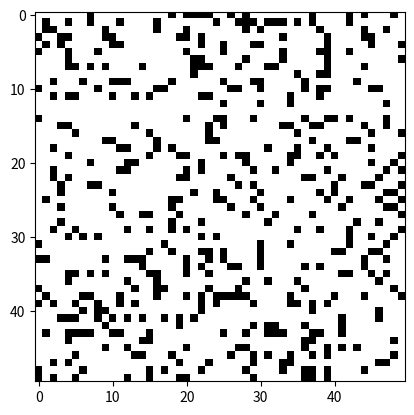

Write Python code to recreate this figure.
import numpy as np
import matplotlib.pyplot as plt
import matplotlib.animation as animation

# Step 1: Set grid size
GRID_SIZE = 50

# Step 2: Create a random initial grid
def random_grid(size):
    return np.random.choice([0, 1], size*size, p=[0.8, 0.2]).reshape(size, size)

# Step 3: Define the update rules
def update(frame_num, img, grid, size):
    new_grid = grid.copy()
    for i in range(size):
        for j in range(size):
            # Count live neighbors with wrap-around (toroidal array)
            total = int((
                grid[i, (j-1)%size] + grid[i, (j+1)%size] +
                grid[(i-1)%size, j] + grid[(i+1)%size, j] +
                grid[(i-1)%size, (j-1)%size] + grid[(i-1)%size, (j+1)%size] +
                grid[(i+1)%size, (j-1)%size] + grid[(i+1)%size, (j+1)%size]
            ))

            # Apply Conway's rules
            if grid[i, j] == 1:
                if total < 2 or total > 3:
                    new_grid[i, j] = 0
            else:
                if total == 3:
                    new_grid[i, j] = 1

    img.set_data(new_grid)
    grid[:] = new_grid[:]
    return img

# Step 4: Set up and run animation
def run_game():
    grid = random_grid(GRID_SIZE)
    fig, ax = plt.subplots()
    img = ax.imshow(grid, interpolation='nearest', cmap='binary')
    ani = animation.FuncAnimation(
        fig, update, fargs=(img, grid, GRID_SIZE),
        frames=100, interval=200, save_count=50
    )
    plt.show()

# Step 5: Run the simulation
if __name__ == "__main__":
    run_game()
